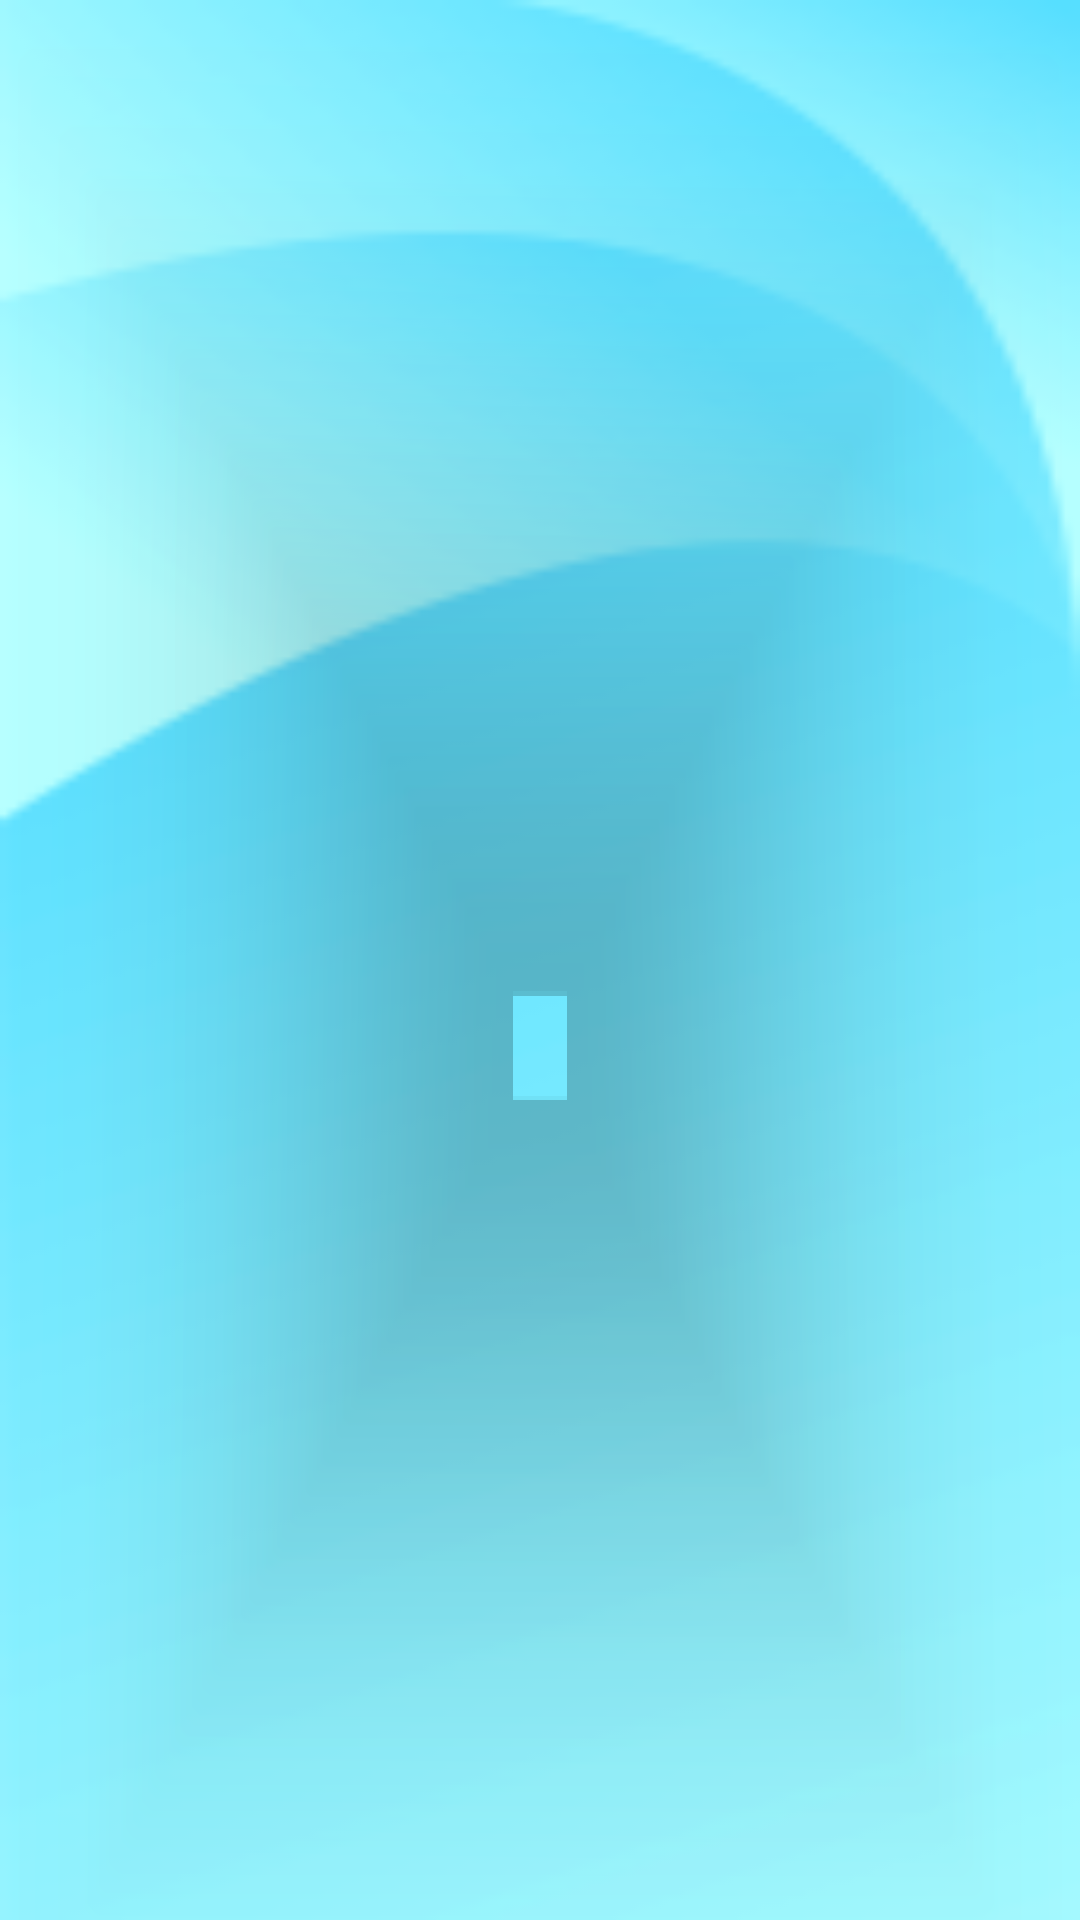

Reconstruct the res/layout file that produces this screen, plus the resources it refers to.
<!-- AndroidManifest.xml: application theme Theme.GilisDayCare -->
<!-- res/layout/fragment_kids.xml -->
<?xml version="1.0" encoding="utf-8"?>
<RelativeLayout
    xmlns:android="http://schemas.android.com/apk/res/android"
    xmlns:tools="http://schemas.android.com/tools"
    android:layout_width="match_parent"
    android:layout_height="match_parent"
    xmlns:app="http://schemas.android.com/apk/res-auto"
    tools:context=".Fragments.KidsFragment"
    android:background="@drawable/daycare_main_background">


    <androidx.appcompat.widget.LinearLayoutCompat
        android:layout_width="match_parent"
        android:layout_height="match_parent"
        android:orientation="vertical">


        <RelativeLayout
            android:layout_width="match_parent"
            android:layout_height="0dp"
            android:layout_weight="1">

            <androidx.cardview.widget.CardView
                android:id="@+id/DayCare_kidsRV_CARD"
                android:layout_width="match_parent"
                android:layout_height="match_parent"
                android:layout_marginBottom="-56dp"
                android:elevation="22dp"
                app:cardBackgroundColor="@android:color/transparent"
                app:cardCornerRadius="4dp"/>

        </RelativeLayout>



    </androidx.appcompat.widget.LinearLayoutCompat>


</RelativeLayout>
<!-- resources referenced by this layout -->
<resources>
  <!-- drawable daycare_main_background: png bitmap (drawable, 15402 bytes) -->
  <style name="Theme.GilisDayCare" parent="Base.Theme.GilisDayCare" />
  <style name="Base.Theme.GilisDayCare" parent="Theme.Material3.DayNight.NoActionBar">
          
          
      </style>
</resources>
